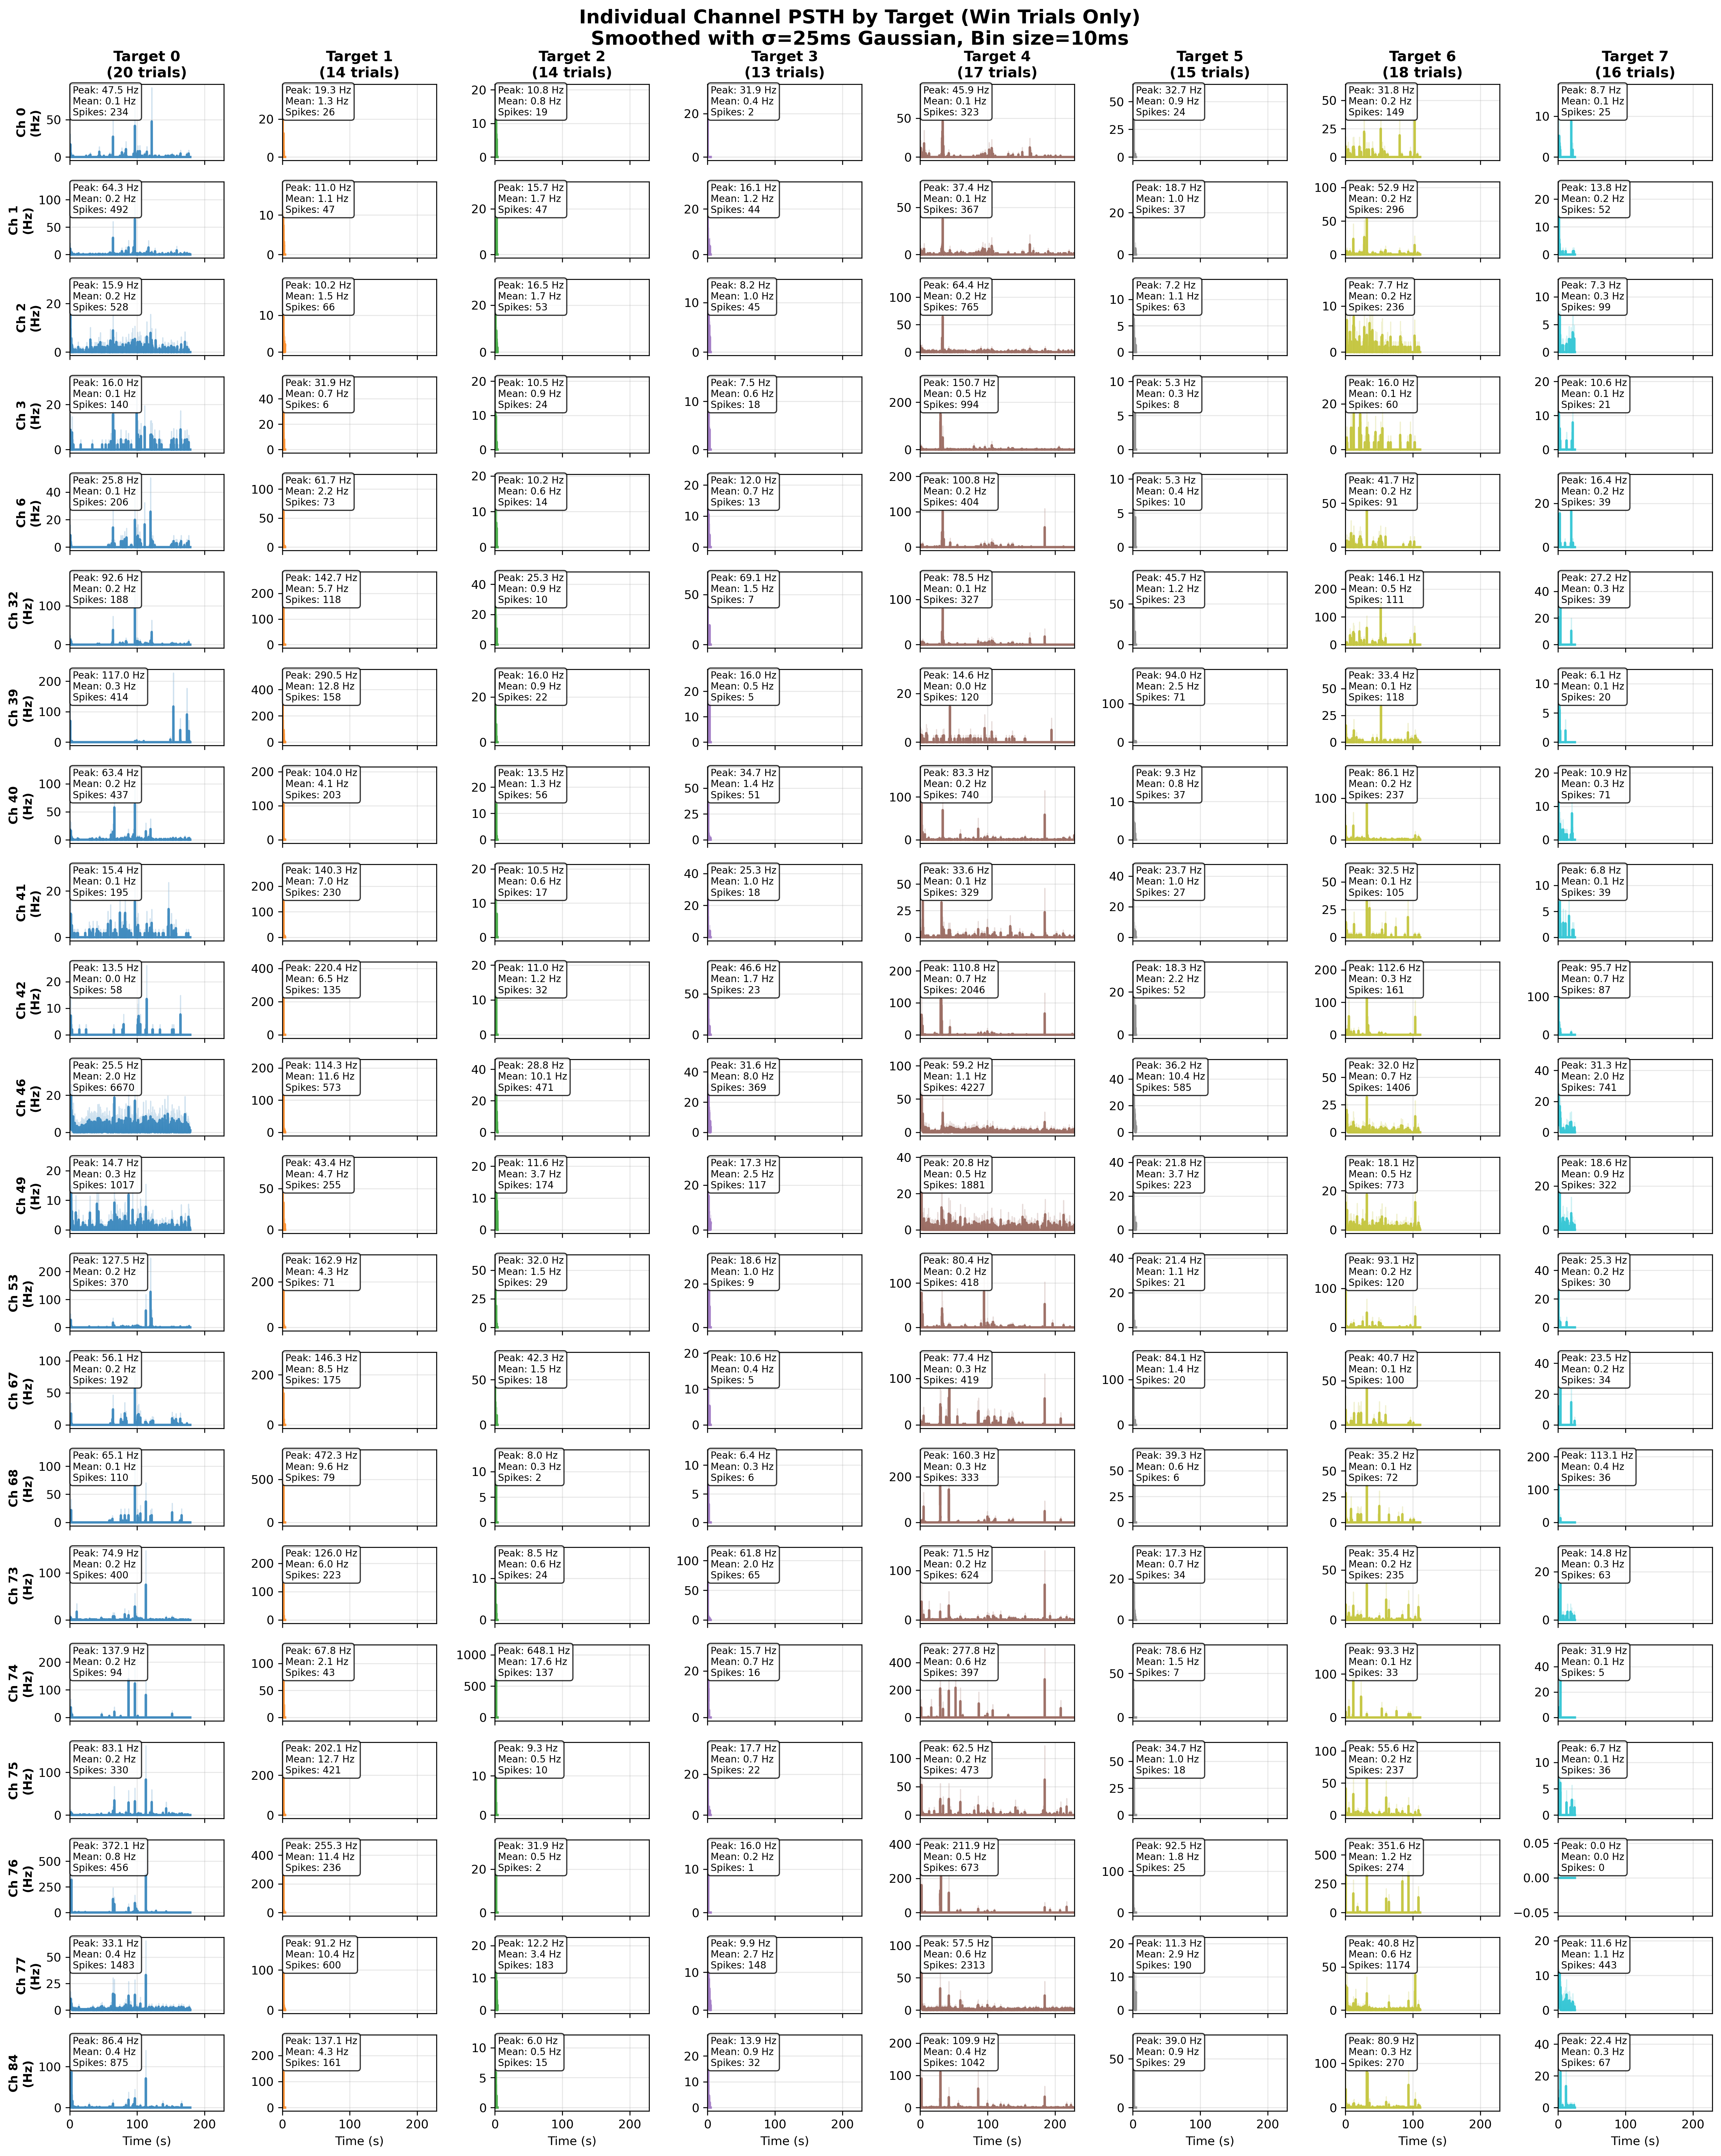

Here is the Python script that generated this plot:
#!/usr/bin/env python3
"""
Individual Channel PSTH by Target Analysis
===========================================

This script generates smoothed average PSTH plots for each individual channel (21 neurons)
for all trials of the same target (win trials only).

Features:
- Loads all win trials from H5 data
- Groups trials by target
- Calculates smoothed average PSTH for each channel for each target
- Creates comprehensive visualization plots
- Exports results for further analysis

Usage:
    python individual_channel_psth_by_target.py
"""

import numpy as np
import matplotlib.pyplot as plt
import pandas as pd
import h5py
from pathlib import Path
from scipy.ndimage import gaussian_filter1d
from collections import defaultdict
import seaborn as sns
from typing import Dict, List, Tuple, Optional
import warnings
warnings.filterwarnings('ignore')
import sys

# Add utils to path
sys.path.append(str(Path(__file__).parent / 'utils'))
from spike_detection import SpikeDetector

# Configuration
SPIKE_CHANNELS = [0, 1, 2, 3, 6, 32, 39, 40, 41, 42, 46, 49, 53, 67, 68, 73, 74, 75, 76, 77, 84]
SAMPLING_RATE = 30000  # Hz
PSTH_BIN_SIZE = 0.01  # seconds (10ms bins)
GAUSSIAN_SIGMA = 0.025  # seconds (25ms smoothing)
THRESHOLD_MULTIPLIER = 4.0  # Spike detection threshold (now positive for utils)
H5_FILE_PATH = r"D:\Data\ScienceCorp\trials_aligned.h5"

# Note: Filter parameters are now handled by utils.spike_detection.SpikeDetector
# Default: 300-3000 Hz bandpass, 500 Hz highpass for artifact removal

class IndividualChannelPSTHAnalyzer:
    """
    Analyzes and plots individual channel PSTH for each target in win trials.
    """
    
    def __init__(self, h5_file_path: str, spike_channels: List[int]):
        """
        Initialize the analyzer.
        
        Parameters:
        -----------
        h5_file_path : str
            Path to the H5 file containing trial data
        spike_channels : list
            List of spike channel indices to analyze
        """
        self.h5_file_path = h5_file_path
        self.spike_channels = spike_channels
        self.trial_data = {}
        self.target_trials = defaultdict(list)
        self.psth_data = {}
        
        # Initialize spike detector using utils version
        self.spike_detector = SpikeDetector(
            sampling_rate=SAMPLING_RATE,
            threshold_factor=THRESHOLD_MULTIPLIER,  # Now positive
            spike_window=(-10, 32),  # Default window from utils
            good_channels=spike_channels
        )
        
        print(f"🧠 Individual Channel PSTH Analyzer initialized")
        print(f"   • H5 file: {h5_file_path}")
        print(f"   • Spike channels: {len(spike_channels)} channels")
        print(f"   • Channels: {spike_channels}")
        
    def load_win_trials(self) -> None:
        """Load all win trials from H5 file and group by target."""
        print(f"\n📂 Loading win trials from {self.h5_file_path}...")
        
        if not Path(self.h5_file_path).exists():
            raise FileNotFoundError(f"H5 file not found: {self.h5_file_path}")
        
        with h5py.File(self.h5_file_path, 'r') as f:
            available_trials = [key for key in f.keys() if key.startswith('trial_')]
            print(f"   • Found {len(available_trials)} total trials")
            
            win_trials = []
            for trial_key in available_trials:
                trial_group = f[trial_key]
                
                # Check if this is a win trial
                outcome = trial_group.attrs.get('outcome', 'unknown')
                if outcome == 'win':
                    trial_number = int(trial_key.split('_')[1])
                    target_index = trial_group.attrs.get('target_index', -1)
                    
                    if target_index != -1:
                        # Load neural data
                        neural_data = trial_group['neural'][:]
                        
                        # Load behavioral data if available
                        velocity_x = trial_group.get('velocity_x', None)
                        velocity_y = trial_group.get('velocity_y', None)
                        behavioral_timestamps = trial_group.get('behavioral_timestamps', None)
                        
                        if velocity_x is not None:
                            velocity_x = velocity_x[:]
                        if velocity_y is not None:
                            velocity_y = velocity_y[:]
                        if behavioral_timestamps is not None:
                            behavioral_timestamps = behavioral_timestamps[:]
                        
                        # Store trial data
                        self.trial_data[trial_number] = {
                            'neural_data': neural_data,
                            'velocity_x': velocity_x,
                            'velocity_y': velocity_y,
                            'behavioral_timestamps': behavioral_timestamps,
                            'target_index': target_index,
                            'outcome': outcome,
                            'duration': neural_data.shape[1] / SAMPLING_RATE
                        }
                        
                        # Group by target
                        self.target_trials[target_index].append(trial_number)
                        win_trials.append(trial_number)
        
        print(f"✅ Loaded {len(win_trials)} win trials")
        print(f"   • Targets found: {sorted(self.target_trials.keys())}")
        for target_idx, trials in self.target_trials.items():
            print(f"   • Target {target_idx}: {len(trials)} trials")
    
    def detect_spikes_channel(self, signal_data: np.ndarray, channel_idx: int) -> np.ndarray:
        """
        Detect spikes in a single channel using utils.spike_detection.
        
        Parameters:
        -----------
        signal_data : np.ndarray
            Raw neural signal data
        channel_idx : int
            Channel index for reference
            
        Returns:
        --------
        np.ndarray
            Array of spike times in seconds
        """
        # Use utils spike detector for single channel
        spike_times, _ = self.spike_detector.detect_spikes_channel(signal_data)
        
        # Convert from sample indices to time
        spike_times_seconds = spike_times / SAMPLING_RATE
        
        return spike_times_seconds
    
    def calculate_psth_for_target(self, target_index: int) -> Dict[int, Dict]:
        """
        Calculate PSTH for each channel for a specific target.
        
        Parameters:
        -----------
        target_index : int
            Target index to analyze
            
        Returns:
        --------
        dict
            Dictionary containing PSTH data for each channel
        """
        print(f"\n🔍 Calculating PSTH for target {target_index}...")
        
        trials = self.target_trials[target_index]
        if len(trials) == 0:
            print(f"   ❌ No trials found for target {target_index}")
            return {}
        
        # Get maximum duration across all trials for this target
        max_duration = max([self.trial_data[trial]['duration'] for trial in trials])
        
        # Create time bins
        time_bins = np.arange(0, max_duration + PSTH_BIN_SIZE, PSTH_BIN_SIZE)
        time_centers = time_bins[:-1] + PSTH_BIN_SIZE / 2
        
        channel_psth_data = {}
        
        for channel in self.spike_channels:
            print(f"   • Processing channel {channel}...")
            
            # Collect all spike times for this channel across all trials
            all_spike_times = []
            trial_psths = []
            
            for trial_num in trials:
                if trial_num not in self.trial_data:
                    continue
                    
                trial_data = self.trial_data[trial_num]
                neural_data = trial_data['neural_data']
                
                if channel >= neural_data.shape[0]:
                    continue
                
                # Detect spikes for this channel in this trial
                spike_times = self.detect_spikes_channel(neural_data[channel, :], channel)
                
                # Only include spikes within the trial duration
                trial_duration = trial_data['duration']
                spike_times = spike_times[spike_times < trial_duration]
                
                if len(spike_times) > 0:
                    all_spike_times.extend(spike_times)
                    
                    # Calculate PSTH for this individual trial
                    trial_psth_counts, _ = np.histogram(spike_times, bins=time_bins)
                    trial_psth_rate = trial_psth_counts / PSTH_BIN_SIZE
                    trial_psths.append(trial_psth_rate)
            
            # Calculate average PSTH across all trials
            if len(trial_psths) > 0:
                # Pad trial PSTHs to same length
                max_len = max(len(psth) for psth in trial_psths)
                padded_psths = []
                for psth in trial_psths:
                    padded = np.zeros(max_len)
                    padded[:len(psth)] = psth
                    padded_psths.append(padded)
                
                # Calculate mean and SEM
                mean_psth = np.mean(padded_psths, axis=0)
                sem_psth = np.std(padded_psths, axis=0) / np.sqrt(len(padded_psths))
                
                # Apply Gaussian smoothing
                sigma_bins = GAUSSIAN_SIGMA / PSTH_BIN_SIZE
                smoothed_psth = gaussian_filter1d(mean_psth, sigma=sigma_bins)
                smoothed_sem = gaussian_filter1d(sem_psth, sigma=sigma_bins)
                
                # Trim to match time_centers length
                if len(smoothed_psth) > len(time_centers):
                    smoothed_psth = smoothed_psth[:len(time_centers)]
                    smoothed_sem = smoothed_sem[:len(time_centers)]
                
                channel_psth_data[channel] = {
                    'time_centers': time_centers[:len(smoothed_psth)],
                    'mean_psth': smoothed_psth,
                    'sem_psth': smoothed_sem,
                    'raw_psth': mean_psth[:len(smoothed_psth)],
                    'n_trials': len(trial_psths),
                    'total_spikes': len(all_spike_times),
                    'peak_rate': np.max(smoothed_psth),
                    'mean_rate': np.mean(smoothed_psth)
                }
                
                print(f"     ✓ Channel {channel}: {len(trial_psths)} trials, "
                      f"{len(all_spike_times)} spikes, peak rate: {np.max(smoothed_psth):.1f} Hz")
            else:
                print(f"     ✗ Channel {channel}: No spikes detected")
                channel_psth_data[channel] = {
                    'time_centers': time_centers,
                    'mean_psth': np.zeros(len(time_centers)),
                    'sem_psth': np.zeros(len(time_centers)),
                    'raw_psth': np.zeros(len(time_centers)),
                    'n_trials': 0,
                    'total_spikes': 0,
                    'peak_rate': 0.0,
                    'mean_rate': 0.0
                }
        
        return channel_psth_data
    
    def calculate_all_target_psth(self) -> None:
        """Calculate PSTH for all targets and channels."""
        print(f"\n🧮 Calculating PSTH for all targets...")
        
        self.psth_data = {}
        for target_index in sorted(self.target_trials.keys()):
            self.psth_data[target_index] = self.calculate_psth_for_target(target_index)
        
        print(f"✅ PSTH calculation complete for {len(self.psth_data)} targets")
    
    def plot_individual_channel_psth(self, figsize: Tuple[int, int] = (20, 25)) -> None:
        """
        Create comprehensive plots showing individual channel PSTH for each target.
        
        Parameters:
        -----------
        figsize : tuple
            Figure size (width, height)
        """
        print(f"\n📊 Creating individual channel PSTH plots...")
        
        if not self.psth_data:
            print("   ❌ No PSTH data available. Run calculate_all_target_psth() first.")
            return
        
        targets = sorted(self.psth_data.keys())
        n_targets = len(targets)
        n_channels = len(self.spike_channels)
        
        # Create a large figure with subplots for each channel
        fig, axes = plt.subplots(n_channels, n_targets, figsize=figsize, 
                                sharex=True, sharey=False)
        
        # Handle single target case
        if n_targets == 1:
            axes = axes.reshape(-1, 1)
        elif n_channels == 1:
            axes = axes.reshape(1, -1)
        
        # Color map for targets
        colors = plt.cm.tab10(np.linspace(0, 1, n_targets))
        
        for ch_idx, channel in enumerate(self.spike_channels):
            for t_idx, target in enumerate(targets):
                ax = axes[ch_idx, t_idx]
                
                if target in self.psth_data and channel in self.psth_data[target]:
                    data = self.psth_data[target][channel]
                    
                    time_centers = data['time_centers']
                    mean_psth = data['mean_psth']
                    sem_psth = data['sem_psth']
                    
                    if len(time_centers) > 0 and len(mean_psth) > 0:
                        # Plot smoothed PSTH
                        ax.plot(time_centers, mean_psth, 
                               color=colors[t_idx], linewidth=2, alpha=0.8)
                        
                        # Plot confidence interval
                        ax.fill_between(time_centers, 
                                       mean_psth - sem_psth,
                                       mean_psth + sem_psth,
                                       color=colors[t_idx], alpha=0.2)
                        
                        # Set title and labels
                        if ch_idx == 0:
                            ax.set_title(f'Target {target}\n({len(self.target_trials[target])} trials)', 
                                        fontsize=12, fontweight='bold')
                        
                        # Statistics text
                        stats_text = (f'Peak: {data["peak_rate"]:.1f} Hz\n'
                                    f'Mean: {data["mean_rate"]:.1f} Hz\n'
                                    f'Spikes: {data["total_spikes"]}')
                        ax.text(0.02, 0.98, stats_text, transform=ax.transAxes,
                               fontsize=8, verticalalignment='top',
                               bbox=dict(boxstyle="round,pad=0.3", facecolor="white", alpha=0.8))
                    else:
                        ax.text(0.5, 0.5, 'No Data', transform=ax.transAxes,
                               ha='center', va='center', fontsize=10, alpha=0.7)
                else:
                    ax.text(0.5, 0.5, 'No Data', transform=ax.transAxes,
                           ha='center', va='center', fontsize=10, alpha=0.7)
                
                # Channel label on left side
                if t_idx == 0:
                    ax.set_ylabel(f'Ch {channel}\n(Hz)', fontsize=10, fontweight='bold')
                
                # X-axis label on bottom row
                if ch_idx == n_channels - 1:
                    ax.set_xlabel('Time (s)', fontsize=10)
                
                # Grid
                ax.grid(True, alpha=0.3)
                ax.set_xlim(0, max([max(data['time_centers']) for target_data in self.psth_data.values() 
                                   for data in target_data.values() if len(data['time_centers']) > 0]))
        
        plt.suptitle('Individual Channel PSTH by Target (Win Trials Only)\n'
                     f'Smoothed with σ={GAUSSIAN_SIGMA*1000:.0f}ms Gaussian, '
                     f'Bin size={PSTH_BIN_SIZE*1000:.0f}ms', 
                     fontsize=16, fontweight='bold', y=0.995)
        
        plt.tight_layout()
        plt.subplots_adjust(top=0.96)
        
        # Save the figure
        output_path = 'individual_channel_psth_by_target.png'
        plt.savefig(output_path, dpi=300, bbox_inches='tight')
        print(f"   ✅ Plot saved as: {output_path}")
        
        plt.show()
    
    def plot_target_comparison_per_channel(self, figsize: Tuple[int, int] = (20, 25)) -> None:
        """
        Create plots showing all targets overlaid for each channel.
        
        Parameters:
        -----------
        figsize : tuple
            Figure size (width, height)
        """
        print(f"\n📊 Creating target comparison plots for each channel...")
        
        if not self.psth_data:
            print("   ❌ No PSTH data available. Run calculate_all_target_psth() first.")
            return
        
        targets = sorted(self.psth_data.keys())
        n_targets = len(targets)
        n_channels = len(self.spike_channels)
        
        # Create subplots for each channel
        cols = 4
        rows = (n_channels + cols - 1) // cols
        
        fig, axes = plt.subplots(rows, cols, figsize=figsize, sharey=False)
        if rows == 1:
            axes = axes.reshape(1, -1)
        if cols == 1:
            axes = axes.reshape(-1, 1)
        
        # Color map for targets
        colors = plt.cm.tab10(np.linspace(0, 1, n_targets))
        
        for ch_idx, channel in enumerate(self.spike_channels):
            row = ch_idx // cols
            col = ch_idx % cols
            ax = axes[row, col]
            
            max_rate = 0
            
            for t_idx, target in enumerate(targets):
                if target in self.psth_data and channel in self.psth_data[target]:
                    data = self.psth_data[target][channel]
                    
                    time_centers = data['time_centers']
                    mean_psth = data['mean_psth']
                    sem_psth = data['sem_psth']
                    
                    if len(time_centers) > 0 and len(mean_psth) > 0:
                        # Plot smoothed PSTH
                        ax.plot(time_centers, mean_psth, 
                               color=colors[t_idx], linewidth=2, alpha=0.8,
                               label=f'Target {target} ({len(self.target_trials[target])} trials)')
                        
                        # Plot confidence interval
                        ax.fill_between(time_centers, 
                                       mean_psth - sem_psth,
                                       mean_psth + sem_psth,
                                       color=colors[t_idx], alpha=0.2)
                        
                        max_rate = max(max_rate, np.max(mean_psth + sem_psth))
            
            # Set title and labels
            ax.set_title(f'Channel {channel} - All Targets', fontsize=12, fontweight='bold')
            ax.set_xlabel('Time (s)', fontsize=10)
            ax.set_ylabel('Firing Rate (Hz)', fontsize=10)
            ax.grid(True, alpha=0.3)
            
            # Legend for first few plots
            if ch_idx < 6:  # Show legend only for first 6 channels to avoid clutter
                ax.legend(fontsize=8, loc='upper right')
            
            # Set reasonable y-limits
            if max_rate > 0:
                ax.set_ylim(0, max_rate * 1.1)
        
        # Hide unused subplots
        for idx in range(n_channels, rows * cols):
            row = idx // cols
            col = idx % cols
            axes[row, col].set_visible(False)
        
        plt.suptitle('Target Comparison per Channel (Win Trials Only)\n'
                     f'Smoothed with σ={GAUSSIAN_SIGMA*1000:.0f}ms Gaussian, '
                     f'Bin size={PSTH_BIN_SIZE*1000:.0f}ms', 
                     fontsize=16, fontweight='bold', y=0.995)
        
        plt.tight_layout()
        plt.subplots_adjust(top=0.96)
        
        # Save the figure
        output_path = 'target_comparison_per_channel.png'
        plt.savefig(output_path, dpi=300, bbox_inches='tight')
        print(f"   ✅ Plot saved as: {output_path}")
        
        plt.show()
    
    def print_summary_statistics(self) -> None:
        """Print summary statistics for all targets and channels."""
        print(f"\n📊 Summary Statistics")
        print("=" * 50)
        
        if not self.psth_data:
            print("   ❌ No PSTH data available.")
            return
        
        for target in sorted(self.psth_data.keys()):
            print(f"\n🎯 Target {target} ({len(self.target_trials[target])} trials):")
            print("-" * 40)
            
            target_data = self.psth_data[target]
            active_channels = [ch for ch in self.spike_channels if target_data[ch]['total_spikes'] > 0]
            
            print(f"   • Active channels: {len(active_channels)}/{len(self.spike_channels)}")
            
            if len(active_channels) > 0:
                peak_rates = [target_data[ch]['peak_rate'] for ch in active_channels]
                mean_rates = [target_data[ch]['mean_rate'] for ch in active_channels]
                total_spikes = [target_data[ch]['total_spikes'] for ch in active_channels]
                
                print(f"   • Peak firing rates: {np.mean(peak_rates):.1f} ± {np.std(peak_rates):.1f} Hz")
                print(f"   • Mean firing rates: {np.mean(mean_rates):.1f} ± {np.std(mean_rates):.1f} Hz")
                print(f"   • Total spikes: {sum(total_spikes)}")
                print(f"   • Most active channel: {active_channels[np.argmax(peak_rates)]} "
                      f"(peak: {max(peak_rates):.1f} Hz)")
                
                # Top 5 most active channels
                sorted_indices = np.argsort(peak_rates)[::-1][:5]
                top_channels = [active_channels[i] for i in sorted_indices]
                top_rates = [peak_rates[i] for i in sorted_indices]
                
                print(f"   • Top 5 channels: {[(ch, f'{rate:.1f}Hz') for ch, rate in zip(top_channels, top_rates)]}")
    
    def export_data(self, output_path: str = 'psth_data_export.csv') -> None:
        """
        Export PSTH data to CSV file.
        
        Parameters:
        -----------
        output_path : str
            Path to save the CSV file
        """
        print(f"\n💾 Exporting PSTH data to {output_path}...")
        
        if not self.psth_data:
            print("   ❌ No PSTH data available.")
            return
        
        # Create a comprehensive DataFrame
        export_data = []
        
        for target in sorted(self.psth_data.keys()):
            target_data = self.psth_data[target]
            
            for channel in self.spike_channels:
                if channel in target_data:
                    data = target_data[channel]
                    
                    # Create one row per time bin
                    for i, time_center in enumerate(data['time_centers']):
                        if i < len(data['mean_psth']):
                            export_data.append({
                                'target': target,
                                'channel': channel,
                                'time_center': time_center,
                                'mean_firing_rate': data['mean_psth'][i],
                                'sem_firing_rate': data['sem_psth'][i],
                                'raw_firing_rate': data['raw_psth'][i],
                                'n_trials': data['n_trials'],
                                'total_spikes': data['total_spikes'],
                                'peak_rate': data['peak_rate'],
                                'mean_rate': data['mean_rate']
                            })
        
        # Create DataFrame and save
        df = pd.DataFrame(export_data)
        df.to_csv(output_path, index=False)
        
        print(f"   ✅ Exported {len(df)} rows to {output_path}")
        print(f"   • Targets: {df['target'].nunique()}")
        print(f"   • Channels: {df['channel'].nunique()}")
        print(f"   • Time points: {df['time_center'].nunique()}")

def main():
    """Main function to run the analysis."""
    print("🧠 Individual Channel PSTH by Target Analysis")
    print("=" * 60)
    
    # Initialize analyzer
    analyzer = IndividualChannelPSTHAnalyzer(H5_FILE_PATH, SPIKE_CHANNELS)
    
    try:
        # Load win trials
        analyzer.load_win_trials()
        
        if len(analyzer.target_trials) == 0:
            print("❌ No win trials found. Please check your data.")
            return
        
        # Calculate PSTH for all targets
        analyzer.calculate_all_target_psth()
        
        # Print summary statistics
        analyzer.print_summary_statistics()
        
        # Create visualizations
        analyzer.plot_individual_channel_psth()
        analyzer.plot_target_comparison_per_channel()
        
        # Export data
        analyzer.export_data()
        
        print("\n✅ Analysis complete!")
        print(f"   • Processed {len(analyzer.trial_data)} win trials")
        print(f"   • Analyzed {len(analyzer.target_trials)} targets")
        print(f"   • Evaluated {len(SPIKE_CHANNELS)} channels")
        print(f"   • Generated plots and exported data")
        
    except Exception as e:
        print(f"❌ Error during analysis: {e}")
        import traceback
        traceback.print_exc()

if __name__ == "__main__":
    main() 
